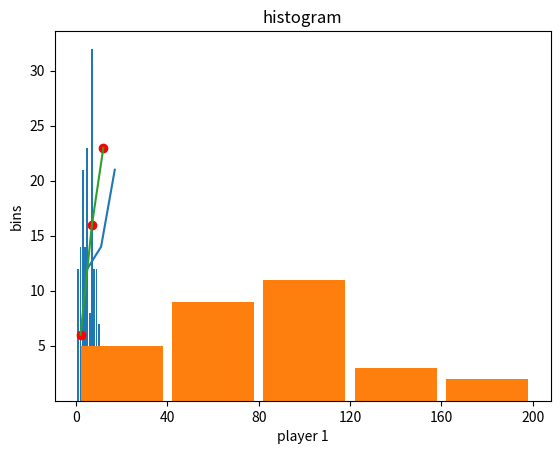
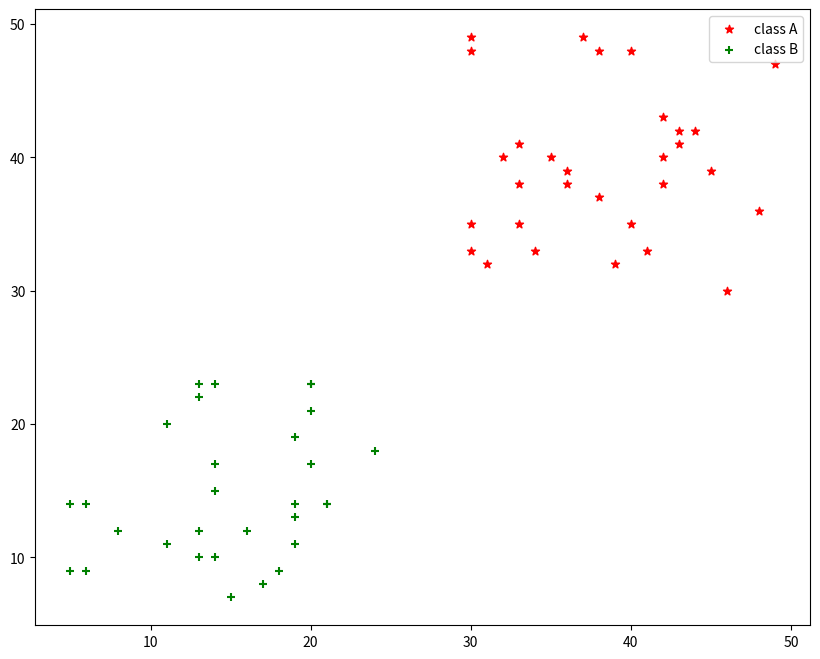

Python code for these plots, in order:
# -*- coding: utf-8 -*-
"""
Created on Thu Sep 17 16:07:09 2020

[redacted]
"""

#Matplotlib

import matplotlib.pyplot as plt
import numpy as np

#line plot
x = [5, 11, 17]
y = [12, 14, 21]
plt.plot(x,y)
plt.title("line plot")
plt.xlabel("x axis")
plt.ylabel("y axis")
plt.show()

#bar graph
over = [1, 2, 3, 4, 5, 6, 7, 8, 9, 10]
runs = [12, 14, 21, 14, 23, 8, 32, 12, 12, 7]
plt.bar(over, runs)
plt.title("bar graph")
plt.xlabel("over")
plt.ylabel("runs")
plt.xticks([1, 2, 3, 4, 5, 6, 7, 8, 9, 10])
plt.yticks([5, 10, 15, 20, 25, 30])
plt.show()

#histogram
p1 = np.random.randint(0, 200, 30)
bins = np.arange(0, 201, 40)
plt.hist(p1, bins, rwidth=0.9)
plt.title("histogram")
plt.xlabel("player 1")
plt.ylabel("bins")
plt.xticks(np.arange(0, 201, 40))
plt.show()
print(p1)

#scatter plot
x = [2, 7, 12]
y = [6, 16, 23]
plt.scatter(x, y, c='r')
plt.plot(x, y)
plt.show()

xup = np.random.randint(30, 50, 30)
yup = np.random.randint(30, 50, 30)
xlow = np.random.randint(5, 25, 30)
ylow = np.random.randint(5, 25, 30)

plt.figure(figsize=(10, 8))
plt.scatter(xup, yup, c='r', label='class A', marker='*')
plt.scatter(xlow, ylow, c='g', label='class B', marker='+')
plt.legend()   #used to show the label
plt.show()

#pie chart


